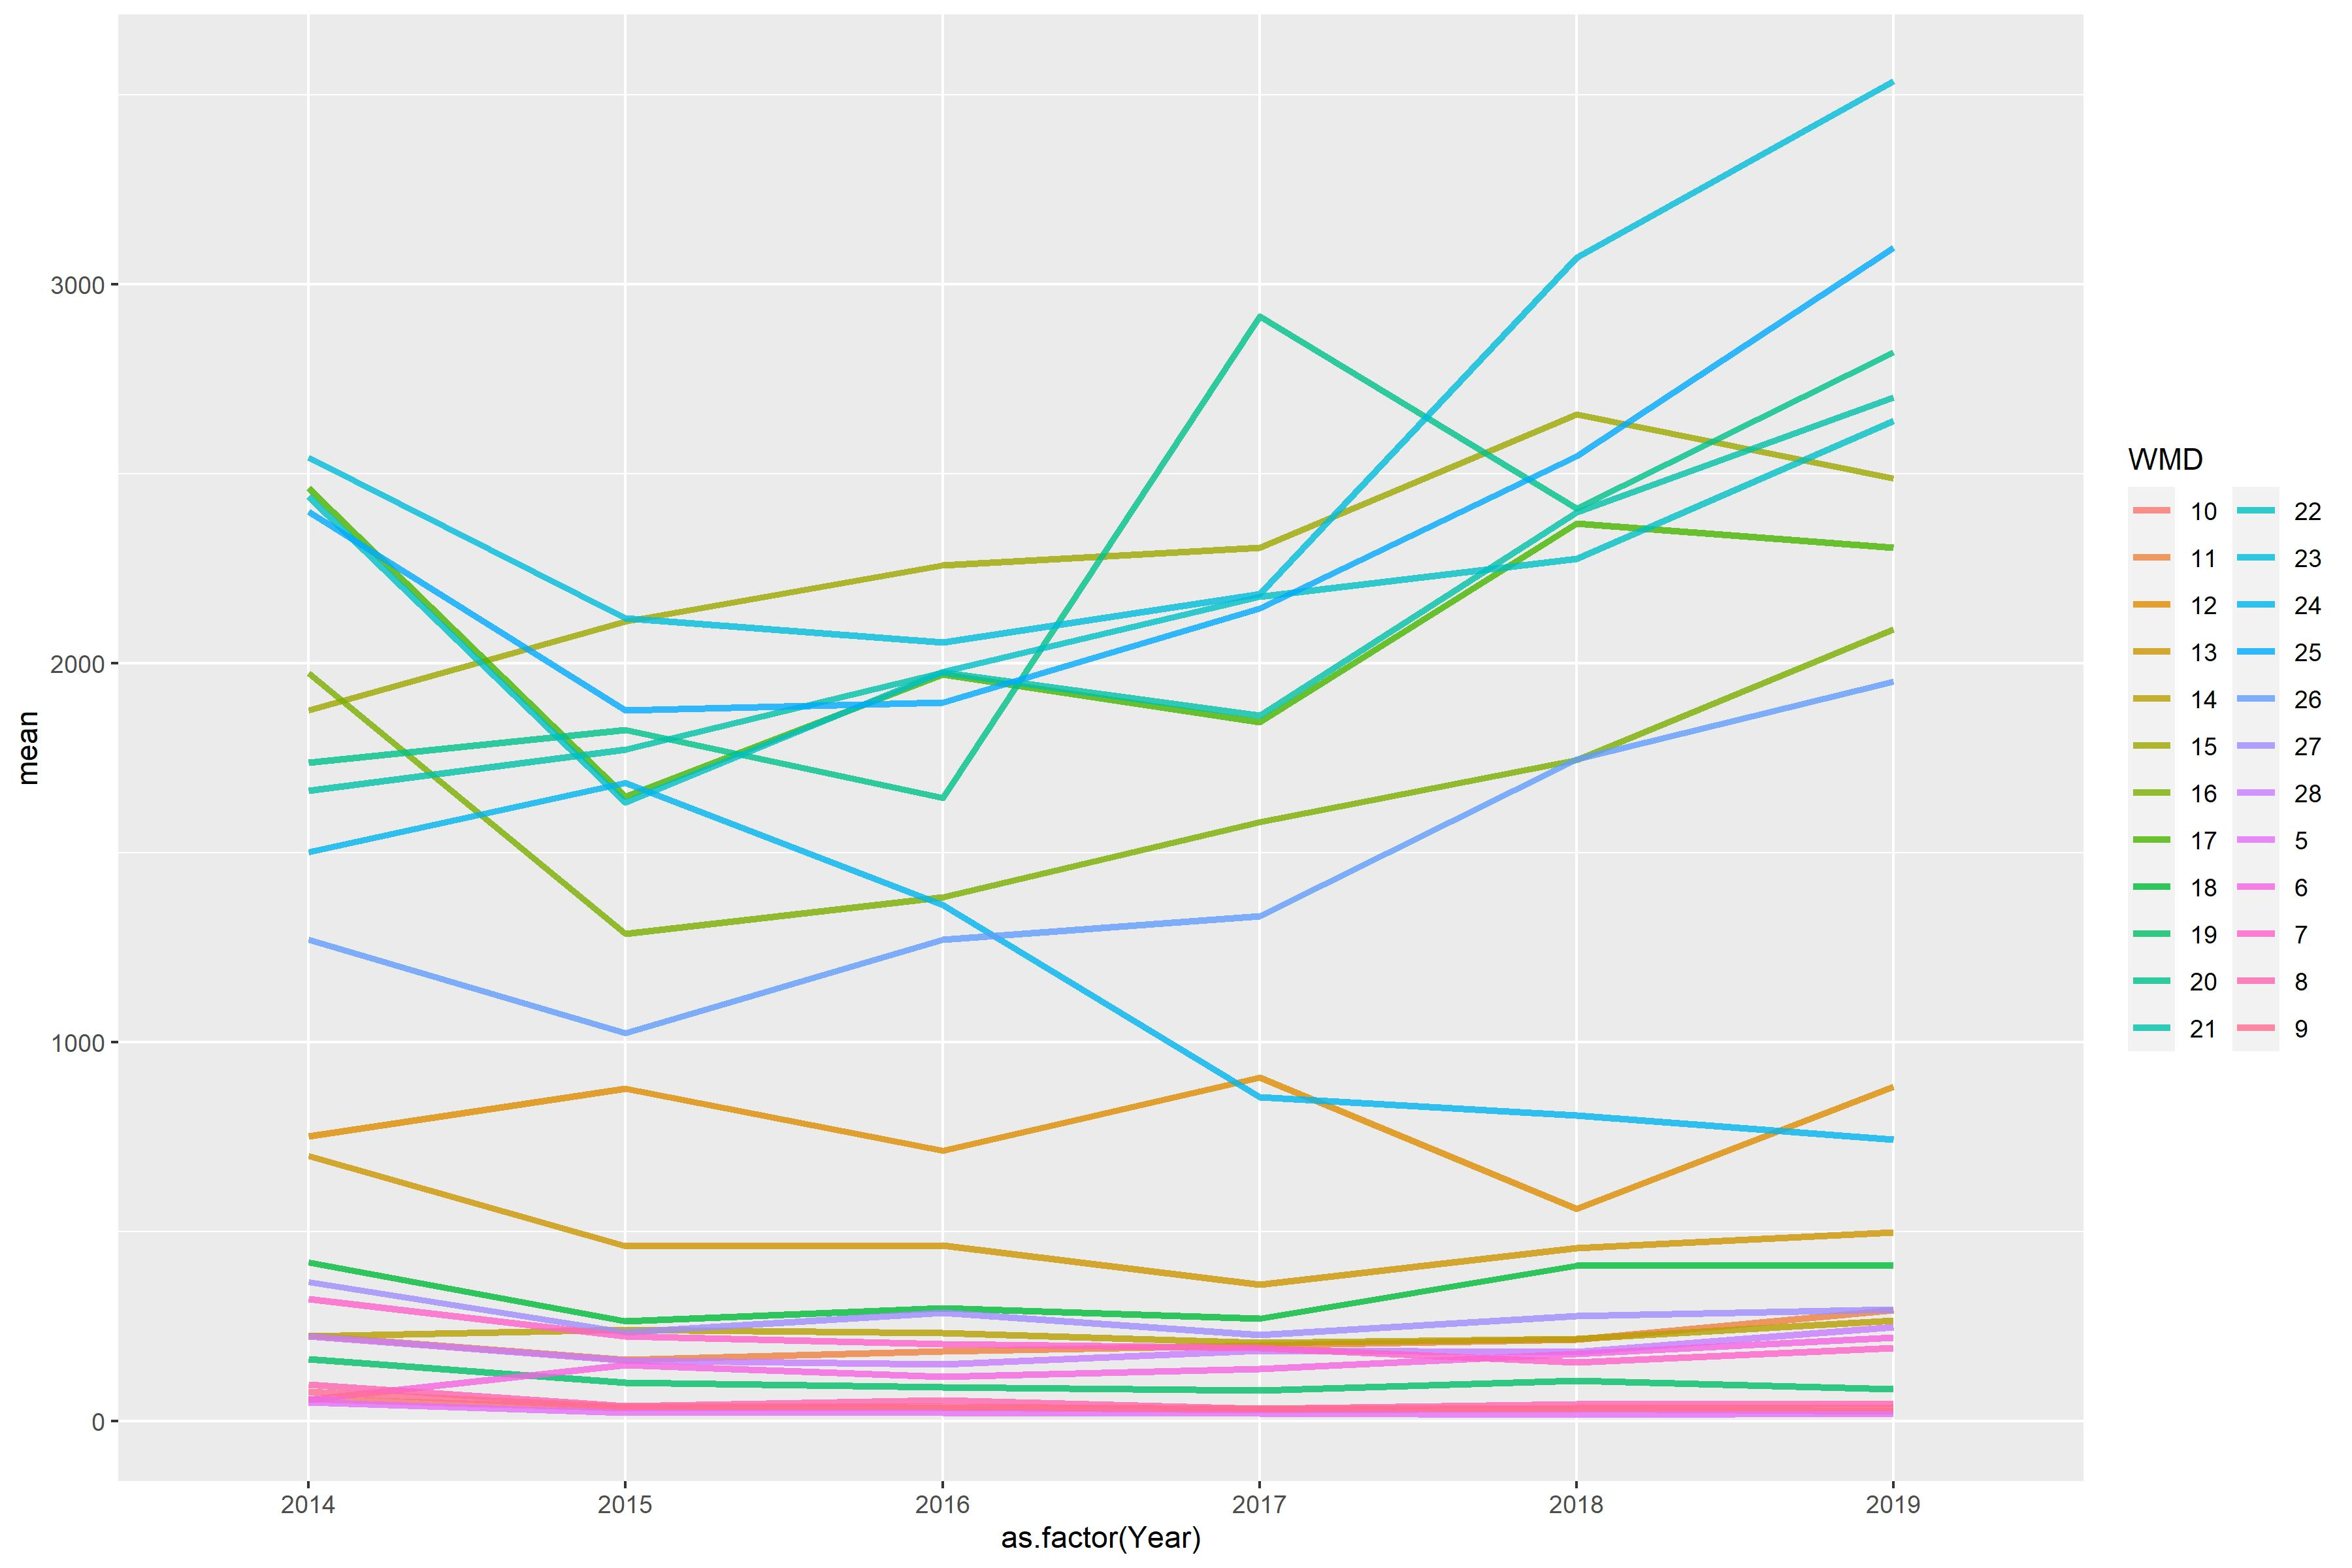

The table this chart was drawn from, first rows:
WMD, 2014, 2015, 2016, 2017, 2018, 2019
5, 48.75, 22.36, 21.9, 19.64, 16.93, 19.95
6, 56.87, 147.7, 116, 136.3, 177.6, 219.1
7, 321.7, 222.5, 202.8, 191.9, 154.6, 192.3
8, 95.21, 38.37, 55.08, 31.37, 44.32, 45.55
9, 76.32, 36.29, 37.54, 31.41, 32.87, 33.28
10, 57.44, 33.22, 35.85, 28.38, 32.2, 24.3
11, 225.6, 161, 183.4, 199.1, 214.6, 291.6
12, 750, 876.7, 712.2, 905.3, 558.7, 882.1
13, 699.3, 461.3, 462.5, 359.9, 456.4, 497.1
14, 222.9, 240.3, 231.9, 206.2, 216.2, 264.1
15, 1876, 2109, 2257, 2304, 2656, 2487
16, 1973, 1285, 1382, 1580, 1744, 2089
17, 2461, 1648, 1970, 1843, 2369, 2304
18, 418.8, 263.1, 297.1, 270.2, 409.9, 408.8
19, 162.9, 100.9, 89.06, 80.97, 106.7, 84.05
20, 1738, 1822, 1644, 2915, 2408, 2820
21, 1663, 1772, 1976, 1862, 2397, 2701
22, 2439, 1633, 1977, 2175, 2275, 2638
23, 2542, 2119, 2054, 2182, 3070, 3535
24, 1501, 1683, 1362, 854.7, 806, 742.6
25, 2399, 1875, 1895, 2144, 2545, 3097
26, 1270, 1024, 1270, 1332, 1746, 1951
27, 367, 232.8, 285, 226.9, 276.2, 294.1
28, 223.2, 159.5, 149.4, 185.2, 181.6, 247.4
